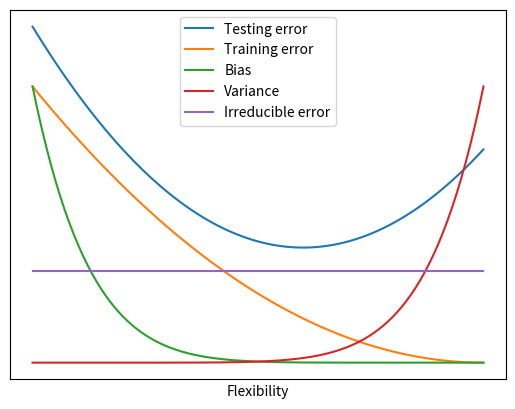

Source code (Python):
import matplotlib.pyplot as plt
import numpy as np

def testError(x):
    return 1/4 + ((x * 2 - 1.2) ** 2)/3

def trainError(x):
    return 0.6 * (1 - x) ** 2

def bias(x):
    return 0.6 * (1 - x) ** 8

def variance(x):
    return 0.6 * x ** 8

def irreducible(x):
    return np.full(100, 0.2)

x = np.linspace(0, 100, 100)

plt.plot(x, testError(x/100), label='Testing error')
plt.plot(x, trainError(x/100), label='Training error')
plt.plot(x, bias(x/100), label='Bias')
plt.plot(x, variance(x/100), label='Variance')
plt.plot(x, irreducible(x/100), label='Irreducible error')

plt.xlabel('Flexibility')
frame1 = plt.gca()
frame1.axes.xaxis.set_ticks([])
frame1.axes.yaxis.set_ticks([])
plt.legend()
plt.show()
